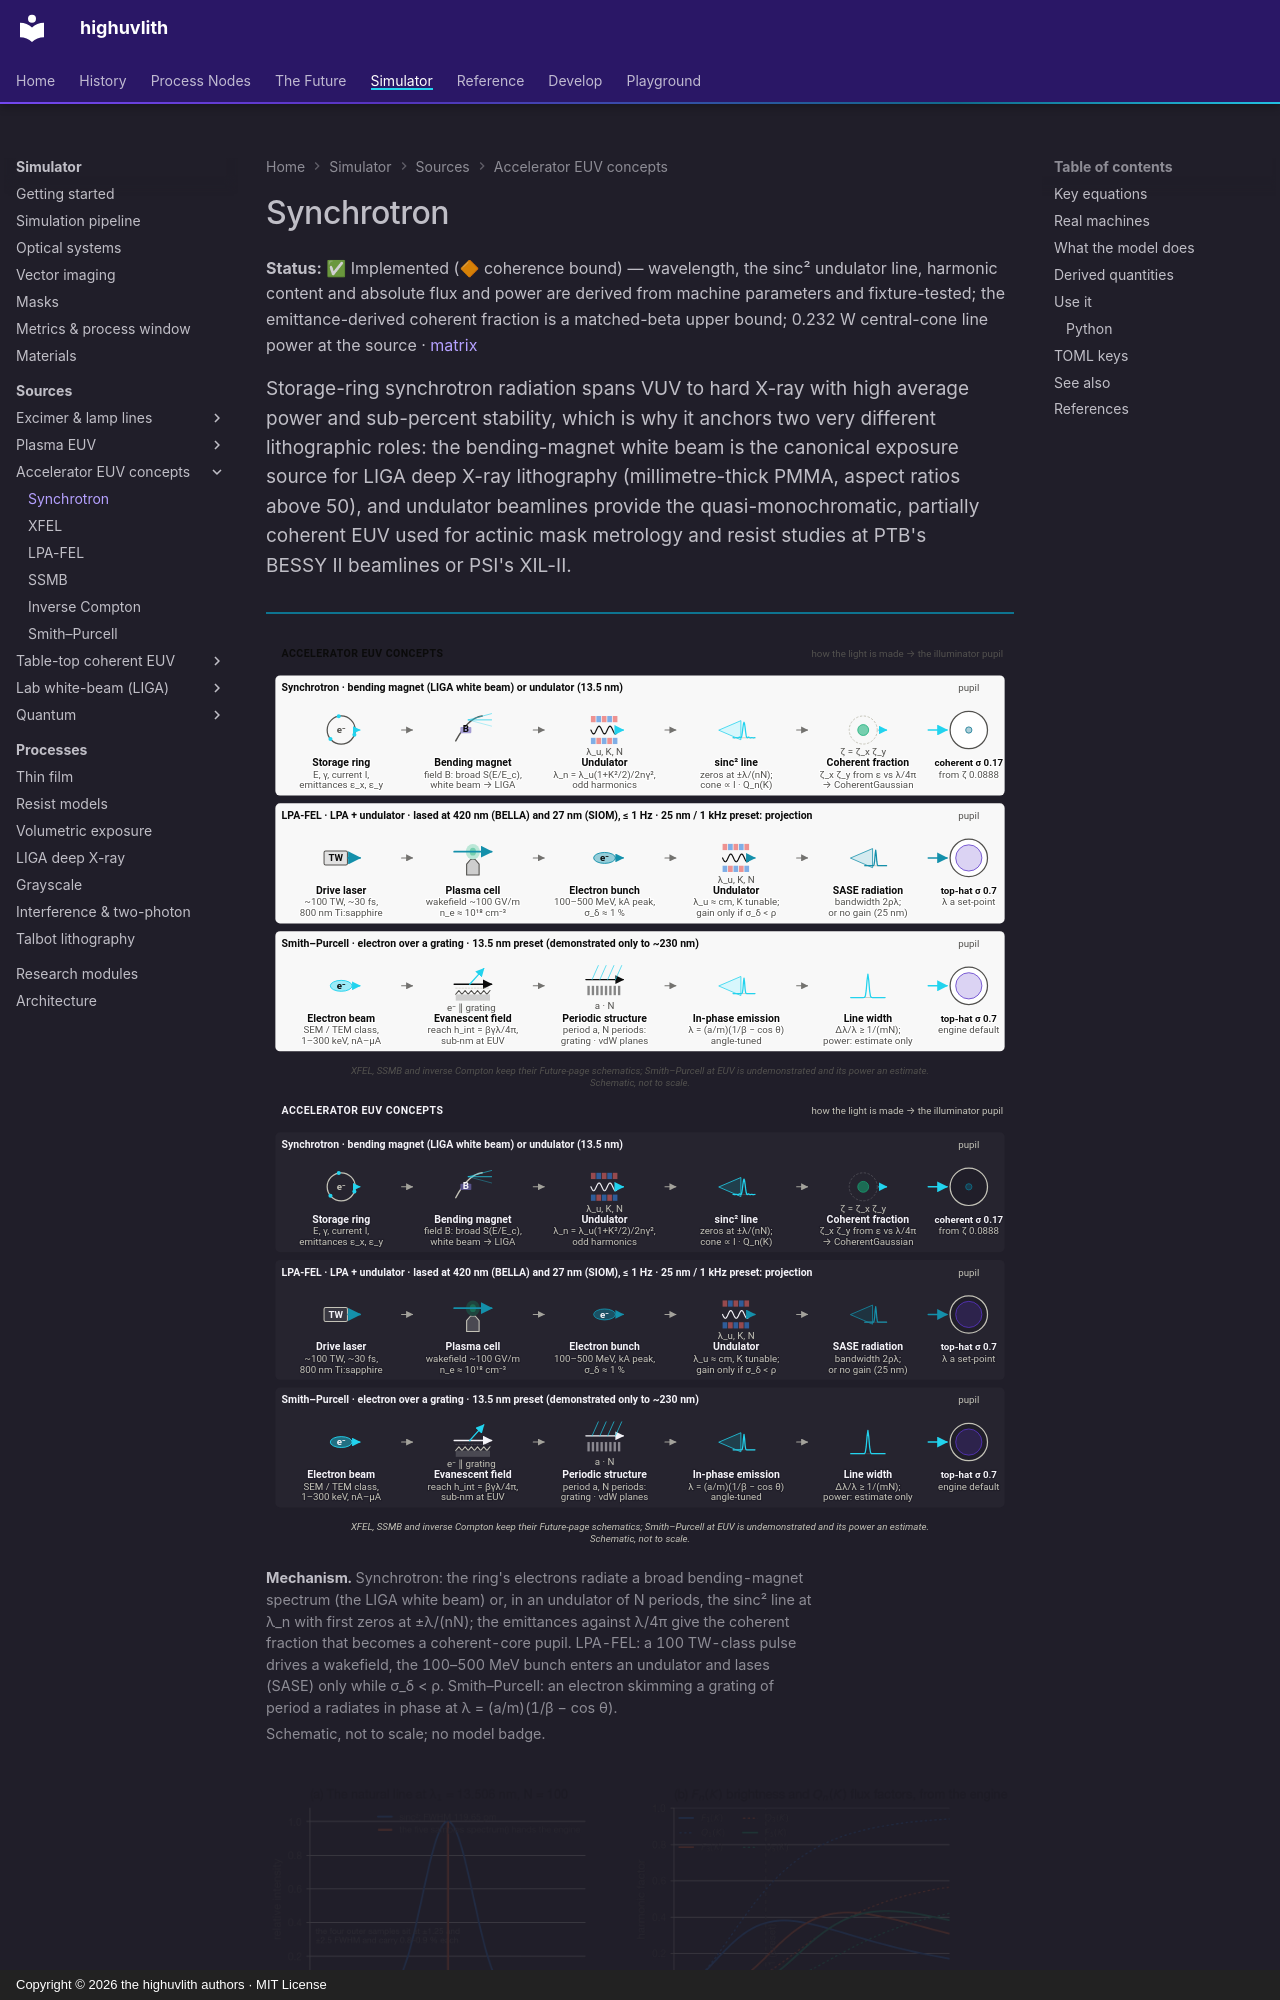

repository: sonoransun/highuvlith · page: sources/synchrotron/index.html · generator: mkdocs · copyright: Copyright © 2026 the highuvlith authors · MIT License

---
description: "Storage-ring synchrotron radiation as a lithography source: the bending-magnet white beam that exposes LIGA and the undulator line whose wavelength, flux, power and coherence are derived from the machine parameters."
---
